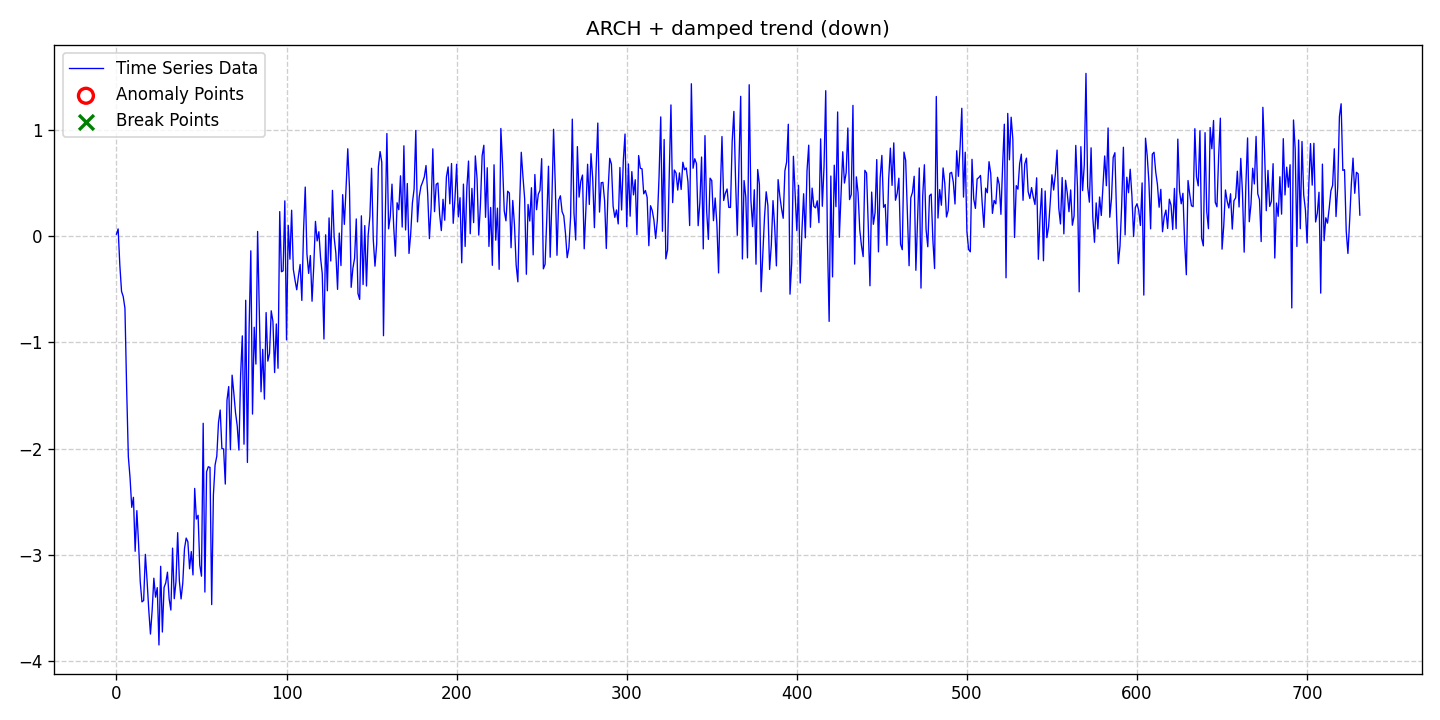

Source data for this figure (header and first rows):
date, data, stationary, det_lin_up, det_lin_down, det_quad, det_cubic, det_exp, det_damped, stoc_trend, volatility, single_seas, multiple_seas, point_anom_single, point_anom_multi, collect_anom, context_anom, mean_shift, var_shift, trend_shift, point_anom_count, point_anom_location, point_anom_point, collect_anom_count
2020-01-01, 0.01634, 0, 0, 0, 0, 0, 0, 1, 0, 1, 0, 0, 0, 0, 0, 0, 0, 0, 0, 0, none, , 0
2020-01-02, 0.06556, 0, 0, 0, 0, 0, 0, 1, 0, 1, 0, 0, 0, 0, 0, 0, 0, 0, 0, 0, none, , 0
2020-01-03, -0.2762, 0, 0, 0, 0, 0, 0, 1, 0, 1, 0, 0, 0, 0, 0, 0, 0, 0, 0, 0, none, , 0
2020-01-04, -0.5211, 0, 0, 0, 0, 0, 0, 1, 0, 1, 0, 0, 0, 0, 0, 0, 0, 0, 0, 0, none, , 0
2020-01-05, -0.5712, 0, 0, 0, 0, 0, 0, 1, 0, 1, 0, 0, 0, 0, 0, 0, 0, 0, 0, 0, none, , 0
2020-01-06, -0.6813, 0, 0, 0, 0, 0, 0, 1, 0, 1, 0, 0, 0, 0, 0, 0, 0, 0, 0, 0, none, , 0
2020-01-07, -1.435, 0, 0, 0, 0, 0, 0, 1, 0, 1, 0, 0, 0, 0, 0, 0, 0, 0, 0, 0, none, , 0
2020-01-08, -2.076, 0, 0, 0, 0, 0, 0, 1, 0, 1, 0, 0, 0, 0, 0, 0, 0, 0, 0, 0, none, , 0
2020-01-09, -2.274, 0, 0, 0, 0, 0, 0, 1, 0, 1, 0, 0, 0, 0, 0, 0, 0, 0, 0, 0, none, , 0
2020-01-10, -2.553, 0, 0, 0, 0, 0, 0, 1, 0, 1, 0, 0, 0, 0, 0, 0, 0, 0, 0, 0, none, , 0
2020-01-11, -2.459, 0, 0, 0, 0, 0, 0, 1, 0, 1, 0, 0, 0, 0, 0, 0, 0, 0, 0, 0, none, , 0
2020-01-12, -2.966, 0, 0, 0, 0, 0, 0, 1, 0, 1, 0, 0, 0, 0, 0, 0, 0, 0, 0, 0, none, , 0
2020-01-13, -2.584, 0, 0, 0, 0, 0, 0, 1, 0, 1, 0, 0, 0, 0, 0, 0, 0, 0, 0, 0, none, , 0
2020-01-14, -2.89, 0, 0, 0, 0, 0, 0, 1, 0, 1, 0, 0, 0, 0, 0, 0, 0, 0, 0, 0, none, , 0
2020-01-15, -3.254, 0, 0, 0, 0, 0, 0, 1, 0, 1, 0, 0, 0, 0, 0, 0, 0, 0, 0, 0, none, , 0
2020-01-16, -3.442, 0, 0, 0, 0, 0, 0, 1, 0, 1, 0, 0, 0, 0, 0, 0, 0, 0, 0, 0, none, , 0
2020-01-17, -3.429, 0, 0, 0, 0, 0, 0, 1, 0, 1, 0, 0, 0, 0, 0, 0, 0, 0, 0, 0, none, , 0
2020-01-18, -2.995, 0, 0, 0, 0, 0, 0, 1, 0, 1, 0, 0, 0, 0, 0, 0, 0, 0, 0, 0, none, , 0
2020-01-19, -3.239, 0, 0, 0, 0, 0, 0, 1, 0, 1, 0, 0, 0, 0, 0, 0, 0, 0, 0, 0, none, , 0
2020-01-20, -3.516, 0, 0, 0, 0, 0, 0, 1, 0, 1, 0, 0, 0, 0, 0, 0, 0, 0, 0, 0, none, , 0
2020-01-21, -3.745, 0, 0, 0, 0, 0, 0, 1, 0, 1, 0, 0, 0, 0, 0, 0, 0, 0, 0, 0, none, , 0
2020-01-22, -3.52, 0, 0, 0, 0, 0, 0, 1, 0, 1, 0, 0, 0, 0, 0, 0, 0, 0, 0, 0, none, , 0
2020-01-23, -3.219, 0, 0, 0, 0, 0, 0, 1, 0, 1, 0, 0, 0, 0, 0, 0, 0, 0, 0, 0, none, , 0
2020-01-24, -3.398, 0, 0, 0, 0, 0, 0, 1, 0, 1, 0, 0, 0, 0, 0, 0, 0, 0, 0, 0, none, , 0
2020-01-25, -3.308, 0, 0, 0, 0, 0, 0, 1, 0, 1, 0, 0, 0, 0, 0, 0, 0, 0, 0, 0, none, , 0
2020-01-26, -3.847, 0, 0, 0, 0, 0, 0, 1, 0, 1, 0, 0, 0, 0, 0, 0, 0, 0, 0, 0, none, , 0
2020-01-27, -3.108, 0, 0, 0, 0, 0, 0, 1, 0, 1, 0, 0, 0, 0, 0, 0, 0, 0, 0, 0, none, , 0
2020-01-28, -3.726, 0, 0, 0, 0, 0, 0, 1, 0, 1, 0, 0, 0, 0, 0, 0, 0, 0, 0, 0, none, , 0
2020-01-29, -3.307, 0, 0, 0, 0, 0, 0, 1, 0, 1, 0, 0, 0, 0, 0, 0, 0, 0, 0, 0, none, , 0
2020-01-30, -3.263, 0, 0, 0, 0, 0, 0, 1, 0, 1, 0, 0, 0, 0, 0, 0, 0, 0, 0, 0, none, , 0
2020-01-31, -3.163, 0, 0, 0, 0, 0, 0, 1, 0, 1, 0, 0, 0, 0, 0, 0, 0, 0, 0, 0, none, , 0
2020-02-01, -3.415, 0, 0, 0, 0, 0, 0, 1, 0, 1, 0, 0, 0, 0, 0, 0, 0, 0, 0, 0, none, , 0
2020-02-02, -3.519, 0, 0, 0, 0, 0, 0, 1, 0, 1, 0, 0, 0, 0, 0, 0, 0, 0, 0, 0, none, , 0
2020-02-03, -2.937, 0, 0, 0, 0, 0, 0, 1, 0, 1, 0, 0, 0, 0, 0, 0, 0, 0, 0, 0, none, , 0
2020-02-04, -3.412, 0, 0, 0, 0, 0, 0, 1, 0, 1, 0, 0, 0, 0, 0, 0, 0, 0, 0, 0, none, , 0
2020-02-05, -3.252, 0, 0, 0, 0, 0, 0, 1, 0, 1, 0, 0, 0, 0, 0, 0, 0, 0, 0, 0, none, , 0
2020-02-06, -2.791, 0, 0, 0, 0, 0, 0, 1, 0, 1, 0, 0, 0, 0, 0, 0, 0, 0, 0, 0, none, , 0
2020-02-07, -3.245, 0, 0, 0, 0, 0, 0, 1, 0, 1, 0, 0, 0, 0, 0, 0, 0, 0, 0, 0, none, , 0
2020-02-08, -3.414, 0, 0, 0, 0, 0, 0, 1, 0, 1, 0, 0, 0, 0, 0, 0, 0, 0, 0, 0, none, , 0
2020-02-09, -3.265, 0, 0, 0, 0, 0, 0, 1, 0, 1, 0, 0, 0, 0, 0, 0, 0, 0, 0, 0, none, , 0
2020-02-10, -2.943, 0, 0, 0, 0, 0, 0, 1, 0, 1, 0, 0, 0, 0, 0, 0, 0, 0, 0, 0, none, , 0
2020-02-11, -2.842, 0, 0, 0, 0, 0, 0, 1, 0, 1, 0, 0, 0, 0, 0, 0, 0, 0, 0, 0, none, , 0
2020-02-12, -2.877, 0, 0, 0, 0, 0, 0, 1, 0, 1, 0, 0, 0, 0, 0, 0, 0, 0, 0, 0, none, , 0
2020-02-13, -3.131, 0, 0, 0, 0, 0, 0, 1, 0, 1, 0, 0, 0, 0, 0, 0, 0, 0, 0, 0, none, , 0
2020-02-14, -2.969, 0, 0, 0, 0, 0, 0, 1, 0, 1, 0, 0, 0, 0, 0, 0, 0, 0, 0, 0, none, , 0
2020-02-15, -3.189, 0, 0, 0, 0, 0, 0, 1, 0, 1, 0, 0, 0, 0, 0, 0, 0, 0, 0, 0, none, , 0
2020-02-16, -2.375, 0, 0, 0, 0, 0, 0, 1, 0, 1, 0, 0, 0, 0, 0, 0, 0, 0, 0, 0, none, , 0
2020-02-17, -2.663, 0, 0, 0, 0, 0, 0, 1, 0, 1, 0, 0, 0, 0, 0, 0, 0, 0, 0, 0, none, , 0
2020-02-18, -2.628, 0, 0, 0, 0, 0, 0, 1, 0, 1, 0, 0, 0, 0, 0, 0, 0, 0, 0, 0, none, , 0
2020-02-19, -3.097, 0, 0, 0, 0, 0, 0, 1, 0, 1, 0, 0, 0, 0, 0, 0, 0, 0, 0, 0, none, , 0
2020-02-20, -3.201, 0, 0, 0, 0, 0, 0, 1, 0, 1, 0, 0, 0, 0, 0, 0, 0, 0, 0, 0, none, , 0
2020-02-21, -1.762, 0, 0, 0, 0, 0, 0, 1, 0, 1, 0, 0, 0, 0, 0, 0, 0, 0, 0, 0, none, , 0
2020-02-22, -3.35, 0, 0, 0, 0, 0, 0, 1, 0, 1, 0, 0, 0, 0, 0, 0, 0, 0, 0, 0, none, , 0
2020-02-23, -2.219, 0, 0, 0, 0, 0, 0, 1, 0, 1, 0, 0, 0, 0, 0, 0, 0, 0, 0, 0, none, , 0
2020-02-24, -2.171, 0, 0, 0, 0, 0, 0, 1, 0, 1, 0, 0, 0, 0, 0, 0, 0, 0, 0, 0, none, , 0
2020-02-25, -2.178, 0, 0, 0, 0, 0, 0, 1, 0, 1, 0, 0, 0, 0, 0, 0, 0, 0, 0, 0, none, , 0
2020-02-26, -3.468, 0, 0, 0, 0, 0, 0, 1, 0, 1, 0, 0, 0, 0, 0, 0, 0, 0, 0, 0, none, , 0
2020-02-27, -2.439, 0, 0, 0, 0, 0, 0, 1, 0, 1, 0, 0, 0, 0, 0, 0, 0, 0, 0, 0, none, , 0
2020-02-28, -2.154, 0, 0, 0, 0, 0, 0, 1, 0, 1, 0, 0, 0, 0, 0, 0, 0, 0, 0, 0, none, , 0
2020-02-29, -2.072, 0, 0, 0, 0, 0, 0, 1, 0, 1, 0, 0, 0, 0, 0, 0, 0, 0, 0, 0, none, , 0
... 672 more rows
